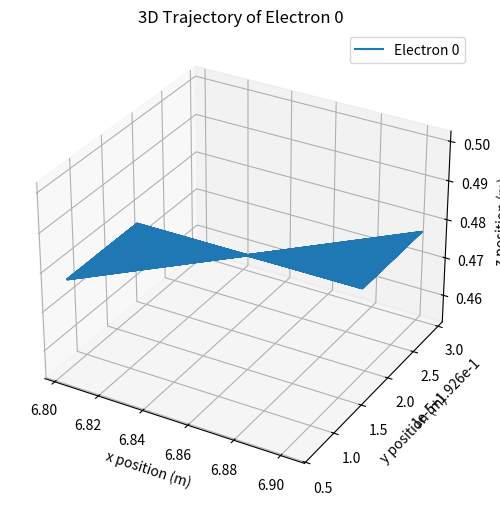

Generate this figure with matplotlib:
import os
import numpy as np
import matplotlib.pyplot as plt
from mpl_toolkits.mplot3d import Axes3D  # Add this import
import scipy



# def gather()


mass = 9.1 * 10e-31 # unit: kg
dt = 1e-4 # unit: s
f = 28e9 #28 GHz
w = 2 * np.pi * f # unit: rad/s
charge = 1.6 * 10e-19 # unit: C

def boris_puhser(vel, electric_field, magnetic_field, q_m, dt):
    # Boris algorithm for velocity update
    v_minus = vel + electric_field * q_m * dt / 2
    t = magnetic_field * q_m * dt / 2
    t_mag = np.linalg.norm(t)
    # Cross product for rotation
    v_prime = v_minus + np.cross(v_minus, t)
    s = 2 * t / (1 + np.dot(t, t))
    v_plus = v_minus + np.cross(v_prime, s)
    vel_new = v_plus + electric_field * q_m * dt / 2
    return vel_new

times = 0 
Nt = 1000

Np_electrons = 1
Np_argon = 1
Np_argon_1 = 1

# 定义粒子
electrons_vel = np.zeros((Np_electrons, 3))
electrons_pos = np.zeros((Np_electrons, 3))
electrons_mass = 1 # unit: electron_mass
electrons_charge = -1

argons_vel = np.zeros((Np_argon, 3))
argons_pos = np.zeros((Np_argon, 3))
argons_mass = 40 * 1836 # unit: proton_mass
argons_charge = 0

argons_1_vel = np.zeros((Np_argon_1, 3))
argons_1_pos = np.zeros((Np_argon_1, 3))
argons_1_mass = argons_mass
argons_1_charge = 1



# 定义几何
box_min = np.array([0, 0, 0]) # unit: m
box_max = np.array([10, 10, 10]) # unit: m

nx = 3
ny = 3
nz = 3

# 定义电场
ex_r = np.zeros((nx,ny,nz))
ey_r = np.zeros((nx,ny,nz))
ez_r = np.zeros((nx,ny,nz))


ex_i = np.zeros((nx,ny,nz))
ey_i = np.zeros((nx,ny,nz))
ez_i = np.zeros((nx,ny,nz))


#定义磁场
bx = np.zeros((nx,ny,nz))
by = np.zeros((nx,ny,nz))
bz = np.zeros((nx,ny,nz))

bz[:, :] = 1



## 初始化粒子
electrons_pos = np.random.rand(Np_electrons, 3) * (box_max - box_min) + box_min
argons_1_pos = np.random.rand(Np_argon_1, 3) * (box_max - box_min) + box_min


electrons_vel[:, 0] = 1000
argons_vel[:, 0]= 1000
argons_1_vel[:, 0] = 1000


# 推动粒子
## Boris
ex = np.zeros((nx,ny,nz))
ey = np.zeros((nx,ny,nz))
ez = np.zeros((nx,ny,nz))

# Store positions at each time step
positions_history = []

for i in range (Nt):
    electrons_vel = boris_puhser(electrons_vel, np.array([0,0,0]), np.array([0,0,1]), charge / mass, dt)
    electrons_pos += electrons_vel * dt
    positions_history.append(electrons_pos.copy())



# 统计粒子



# 求解possion方程



# 计算新场


# visualization
positions_history = np.array(positions_history)  # Shape: (Nt, Np_electrons, 3)

# 3D Plot trajectory of the first electron
fig = plt.figure(figsize=(8,6))
ax = fig.add_subplot(111, projection='3d')
ax.plot(
    positions_history[:, 0, 0],  # x
    positions_history[:, 0, 1],  # y
    positions_history[:, 0, 2],  # z
    label='Electron 0'
)
ax.set_xlabel('x position (m)')
ax.set_ylabel('y position (m)')
ax.set_zlabel('z position (m)')
ax.set_title('3D Trajectory of Electron 0')
ax.legend()
plt.show()
